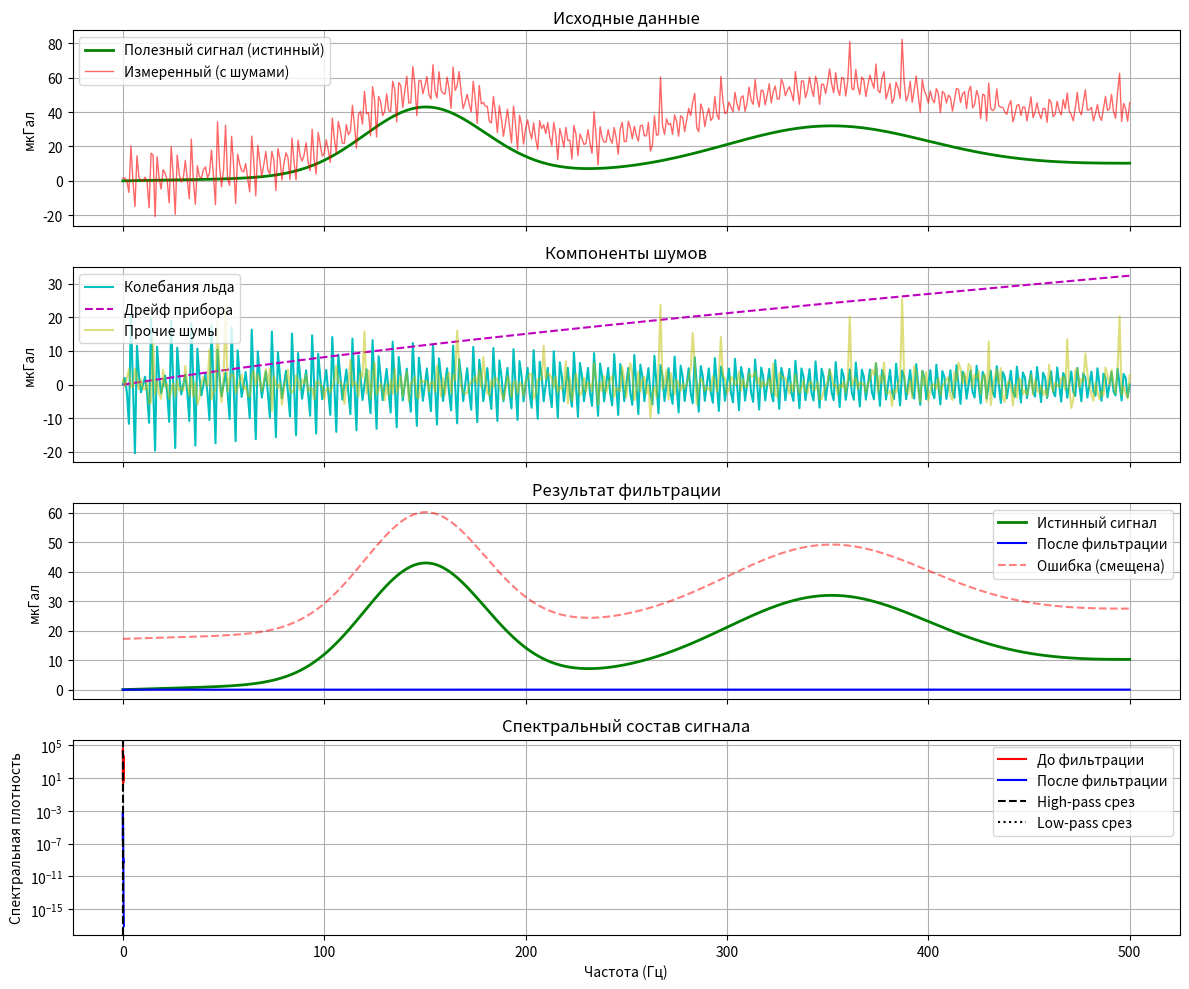

Recreate this plot in Python.
"""
Программа для генерации синтетических данных гравиметрии
и фильтрации шумов, вызванных колебаниями льда и дрейфом прибора.

Методы:
- Добавление реалистичных шумов (вибрации льда, белый шум, дрейф)
- Фильтрация: High-Pass (удаление низкочастотных колебаний льда) + Low-Pass (сглаживание)
- Удаление полиномиального тренда (компенсация дрейфа)

Автор: Бот (на основе алгоритмов гравиразведки на льду)
"""

import numpy as np
import matplotlib.pyplot as plt
from scipy import signal
from scipy.ndimage import gaussian_filter1d
from numpy.polynomial import Polynomial

# ------------------------------------------------------------
# 1. Генерация полезного сигнала гравитационного поля
# ------------------------------------------------------------

# Параметры съемки: время = расстояние (предполагаем профиль длиной 500 м, шаг 1 м)
x = np.linspace(0, 500, 501)  # координаты в метрах
fs = 1.0  # частота дискретизации (1 измерение на метр) = 1 Гц

# Полезный гравитационный сигнал (аномалия Буге в мкГал)
signal_clean = np.zeros_like(x)

# 1. Региональный линейный тренд (фон регионального поля)
regional_trend = 0.02 * x  # мкГал/м

# 2. Локальная аномалия от малого тела (соляной купол или рудное тело) - функция Гаусса
anomaly1 = 40 * np.exp(-((x - 150) ** 2) / (2 * 30 ** 2))

# 3. Вторая аномалия (более широкая)
anomaly2 = 25 * np.exp(-((x - 350) ** 2) / (2 * 50 ** 2))

# Суммируем полезный сигнал
useful_signal = regional_trend + anomaly1 + anomaly2

# ------------------------------------------------------------
# 2. Добавление шумов, характерных для гравиразведки на льду
# ------------------------------------------------------------

np.random.seed(42)  # для воспроизводимости

# 2.1. Шум колебаний льда (основной паразитный сигнал)
# Лед колеблется с частотами в диапазоне 0.1–0.7 Гц (низкие упругие волны)
# Моделируем как сумму 3 затухающих синусоид
t = x  # используем координату как время (при движении 1 м/с)
ice_vibration = (
    8 * np.sin(2 * np.pi * 0.6 * t) * np.exp(-0.005 * t) +
    12 * np.sin(2 * np.pi * 0.3 * t) * np.exp(-0.002 * t) +
    5 * np.sin(2 * np.pi * 0.8 * t) * np.exp(-0.008 * t)
)

# 2.2. Дрейф гравиметра (медленный экспоненциальный + линейный)
# Из-за температурной нестабильности и ползучести кварцевой пружины
gravimeter_drift = 0.05 * x + 8 * (1 - np.exp(-0.005 * x))

# 2.3. Белый гауссов шум (инструментальный, вибрации от работы оператора)
instrument_noise = np.random.normal(0, 3, len(x))  # СКО ~3 мкГал

# 2.4. Высокочастотная помеха от микротрещин (импульсные выбросы)
spike_noise = np.zeros(len(x))
spike_idx = np.random.choice(len(x), size=15, replace=False)
spike_noise[spike_idx] = np.random.normal(15, 5, 15)

# Суммарный шум
total_noise = ice_vibration + gravimeter_drift + instrument_noise + spike_noise

# Итоговый зашумленный сигнал (то, что записал бы гравиметр)
measured_signal = useful_signal + total_noise

# ------------------------------------------------------------
# 3. Обработка: устранение шумов и колебаний льда
# ------------------------------------------------------------

# 3.1. Удаление аномальных выбросов (медианный фильтр)
# Убираем одиночные скачки от трещин
signal_despiked = signal.medfilt(measured_signal, kernel_size=5)

# 3.2. Фильтрация высоких частот (High-Pass) для удаления колебаний льда
# Частота среза 0.2 Гц (колебания льда ~0.2-0.8 Гц)
nyquist = fs / 2
cutoff_hp = 0.2  # Гц
sos_hp = signal.butter(4, cutoff_hp / nyquist, btype='highpass', output='sos')
signal_hp_filtered = signal.sosfilt(sos_hp, signal_despiked)

# 3.3. Удаление дрейфа гравиметра (низкочастотного тренда)
# Аппроксимируем полиномом 2-й степени и вычитаем
poly_degree = 2
poly_coeffs = np.polyfit(x, signal_hp_filtered, poly_degree)
trend_poly = np.polyval(poly_coeffs, x)
signal_detrended = signal_hp_filtered - trend_poly

# 3.4. Сглаживание (Low-Pass фильтр) для финальной очистки
# Оставляем частоты не выше 0.05 Гц (полезный сигнал плавный)
cutoff_lp = 0.05  # Гц
sos_lp = signal.butter(4, cutoff_lp / nyquist, btype='lowpass', output='sos')
signal_cleaned = signal.sosfilt(sos_lp, signal_detrended)

# Дополнительно применим гауссовское сглаживание
signal_cleaned = gaussian_filter1d(signal_cleaned, sigma=2.0)

# ------------------------------------------------------------
# 4. Оценка качества фильтрации
# ------------------------------------------------------------

# Стандартное отклонение ошибки на остатке
residuals = useful_signal - signal_cleaned
rmse_before = np.sqrt(np.mean((useful_signal - measured_signal) ** 2))
rmse_after = np.sqrt(np.mean(residuals ** 2))
reduction = (1 - rmse_after / rmse_before) * 100

print(f"RMSE до обработки: {rmse_before:.2f} мкГал")
print(f"RMSE после обработки: {rmse_after:.2f} мкГал")
print(f"Снижение ошибки: {reduction:.1f}%")

# ------------------------------------------------------------
# 5. Визуализация результатов
# ------------------------------------------------------------

fig, axes = plt.subplots(4, 1, figsize=(12, 10), sharex=True)

# Полезный сигнал vs зашумленный
axes[0].plot(x, useful_signal, 'g-', linewidth=2, label='Полезный сигнал (истинный)')
axes[0].plot(x, measured_signal, 'r-', alpha=0.6, linewidth=1, label='Измеренный (с шумами)')
axes[0].legend()
axes[0].set_ylabel('мкГал')
axes[0].set_title('Исходные данные')
axes[0].grid(True)

# Компоненты шумов
axes[1].plot(x, ice_vibration, 'c-', label='Колебания льда')
axes[1].plot(x, gravimeter_drift, 'm--', label='Дрейф прибора')
axes[1].plot(x, instrument_noise + spike_noise, 'y-', alpha=0.5, label='Прочие шумы')
axes[1].legend()
axes[1].set_ylabel('мкГал')
axes[1].set_title('Компоненты шумов')
axes[1].grid(True)

# После удаления тренда + high-pass
axes[2].plot(x, useful_signal, 'g-', linewidth=2, label='Истинный сигнал')
axes[2].plot(x, signal_cleaned, 'b-', linewidth=1.5, label='После фильтрации')
axes[2].plot(x, residuals + np.mean(useful_signal), 'r--', alpha=0.5, label='Ошибка (смещена)')
axes[2].legend()
axes[2].set_ylabel('мкГал')
axes[2].set_title('Результат фильтрации')
axes[2].grid(True)

# Спектрограммы (амплитудные спектры) до и после
f, Pxx_before = signal.welch(measured_signal, fs, nperseg=256)
f, Pxx_after = signal.welch(signal_cleaned, fs, nperseg=256)

axes[3].semilogy(f, Pxx_before, 'r-', label='До фильтрации')
axes[3].semilogy(f, Pxx_after, 'b-', label='После фильтрации')
axes[3].axvline(cutoff_hp, color='k', linestyle='--', label='High-pass срез')
axes[3].axvline(cutoff_lp, color='k', linestyle=':', label='Low-pass срез')
axes[3].legend()
axes[3].set_xlabel('Частота (Гц)')
axes[3].set_ylabel('Спектральная плотность')
axes[3].set_title('Спектральный состав сигнала')
axes[3].grid(True)

plt.tight_layout()
plt.show()
